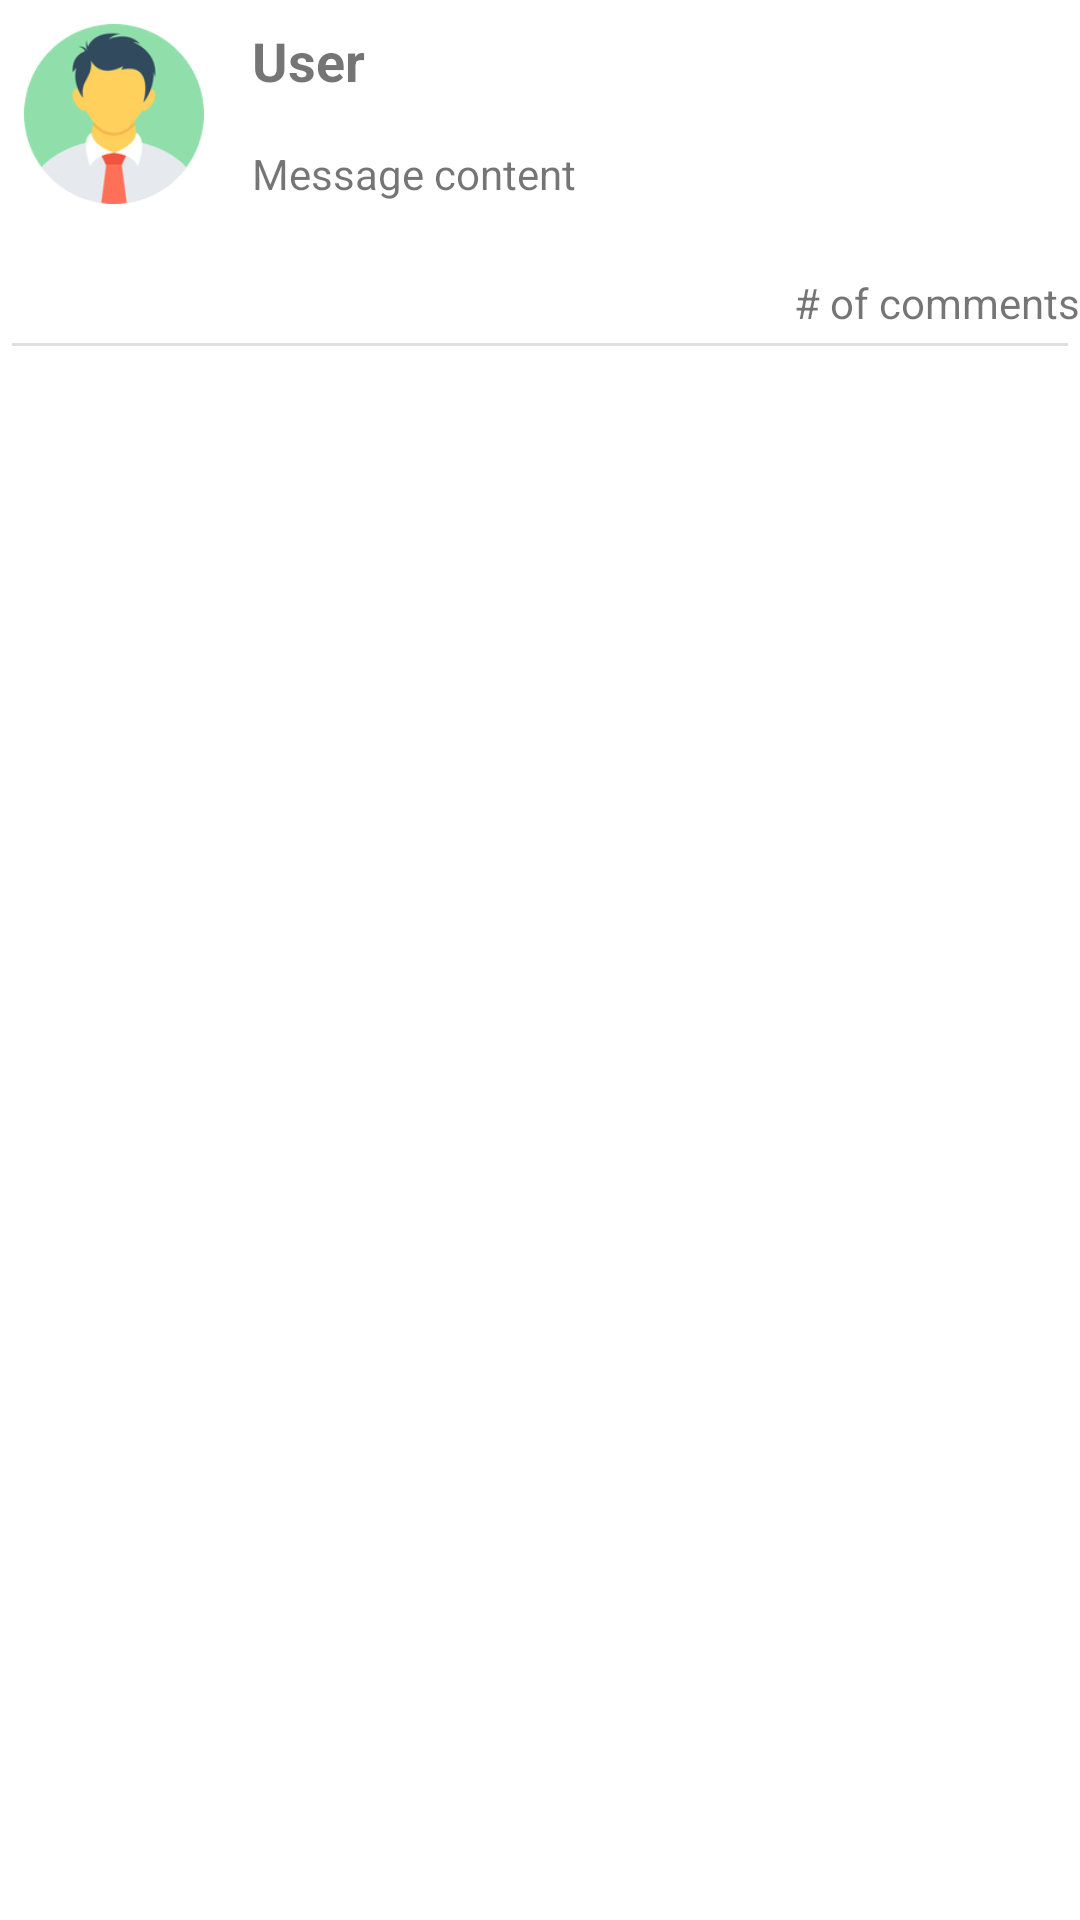

Here is an Android app screen rendered from its layout file. Give the layout XML and the strings, colors and styles it references.
<!-- AndroidManifest.xml: application theme ThemeTwisterPM -->
<!-- res/layout/single_message_layout.xml -->
<?xml version="1.0" encoding="utf-8"?>
<RelativeLayout xmlns:android="http://schemas.android.com/apk/res/android"
    xmlns:app="http://schemas.android.com/apk/res-auto"
    android:layout_width="match_parent"
    android:layout_height="wrap_content"
    android:id="@+id/single_message_layout"
    android:layout_marginHorizontal="8dp">


    <LinearLayout
        android:layout_width="match_parent"
        android:layout_height="wrap_content"
        android:orientation="vertical">

        <RelativeLayout
            android:layout_width="match_parent"
            android:layout_height="wrap_content">


            <androidx.appcompat.widget.AppCompatImageView
                android:id="@+id/messageUserIconImage"
                android:layout_width="60dp"
                android:layout_height="60dp"
                android:layout_marginStart="8dp"
                android:layout_marginTop="8dp"
                android:layout_marginEnd="8dp"
                android:layout_marginBottom="8dp"
                app:srcCompat="@drawable/photo1" />


            <TextView
                android:id="@+id/messageUserTextView"
                android:layout_width="wrap_content"
                android:layout_height="wrap_content"
                android:layout_marginStart="8dp"
                android:layout_marginTop="8dp"
                android:layout_marginEnd="8dp"
                android:layout_marginBottom="8dp"
                android:layout_toEndOf="@+id/messageUserIconImage"
                android:text="User"
                android:textSize="18sp"
                android:textStyle="bold" />

            <TextView
                android:id="@+id/messageContentTextView"
                android:layout_width="wrap_content"
                android:layout_height="wrap_content"
                android:layout_below="@id/messageUserTextView"
                android:layout_marginStart="8dp"
                android:layout_marginTop="8dp"
                android:layout_marginEnd="8dp"
                android:layout_marginBottom="8dp"
                android:layout_toEndOf="@+id/messageUserIconImage"
                android:text="Message content"
                android:textAlignment="viewStart" />

            <TextView
                android:id="@+id/messageCommentsNoTextView"
                android:layout_width="wrap_content"
                android:layout_height="wrap_content"
                android:layout_below="@id/messageContentTextView"
                android:layout_alignParentEnd="true"
                android:layout_marginTop="16dp"
                android:text="# of comments" />

            <ImageButton
                android:id="@+id/messageOverflowButton"
                android:layout_width="24dp"
                android:layout_height="24dp"
                android:layout_alignParentEnd="true"
                android:layout_marginTop="8dp"
                android:background="?android:attr/selectableItemBackground"
                android:src="@drawable/ic_baseline_more_vert_24"
                android:visibility="gone"/>

            <ImageButton
                android:id="@+id/postCommentButton"
                android:layout_width="24dp"
                android:layout_height="24dp"
                android:layout_alignBottom="@id/messageCommentsNoTextView"
                android:layout_marginRight="8dp"
                android:layout_toLeftOf="@id/messageCommentsNoTextView"
                android:background="?android:attr/selectableItemBackground"
                android:src="@drawable/reply"
                android:tint="@color/buttonColor"
                android:visibility="gone" />


        </RelativeLayout>

        <View
            android:id="@+id/messageDivider"
            android:layout_width="match_parent"
            android:layout_height="1dp"
            android:layout_marginHorizontal="4dp"
            android:layout_marginTop="4dp"
            android:background="?android:attr/listDivider" />
    </LinearLayout>

</RelativeLayout>
<!-- resources referenced by this layout -->
<resources>
  <color name="buttonColor">#63979F</color>
  <!-- drawable photo1: png bitmap (drawable, 14496 bytes) -->
  <style name="ThemeTwisterPM" parent="Theme.MaterialComponents.DayNight.NoActionBar">
          
          <item name="colorPrimary">@color/mint_green_dark</item>
          <item name="colorPrimaryVariant">@color/purple_700</item>
          <item name="colorOnPrimary">@color/white</item>
          
          <item name="colorSecondary">@color/mint_green_dark</item>
          <item name="colorSecondaryVariant">@color/teal_700</item>
          <item name="colorOnSecondary">@color/black</item>
          
          <item name="android:statusBarColor" tools:targetApi="l">@color/mint_green_superduperdark</item>
          
          <item name="android:imageButtonStyle">@color/mint_green_dark</item>
  
      </style>
  <color name="mint_green_dark">#63979F</color>
  <color name="purple_700">#FF3700B3</color>
  <color name="white">#FFFFFFFF</color>
  <color name="teal_700">#FF018786</color>
  <color name="black">#FF000000</color>
  <color name="mint_green_superduperdark">#0B1112</color>
</resources>
